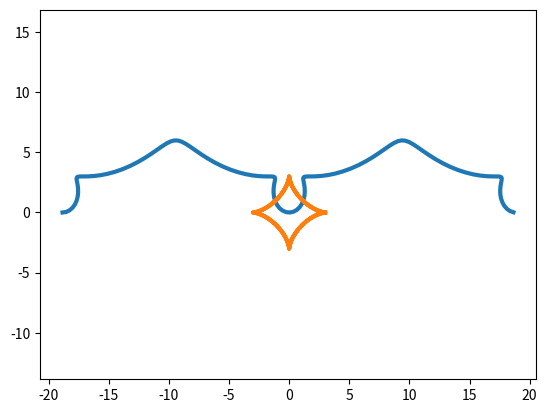

The script that saved this image:
import matplotlib.pyplot as plt
import numpy as np
 
 
def cycloida(R = 3):
    t = np.arange(-2*np.pi, 2*np.pi, 0.1)
    
    x = R * (t - (np.sin(t)**3))
    y = R * (1 - (np.cos(t)**3))
    plt.plot(x, y, ls='-', lw=3)
    plt.axis('equal')
 
 
if __name__ == '__main__':
    cycloida()

def astroida(R = 3):
    t = np.arange(-2*np.pi, 2*np.pi, 0.1)
    
    x = R * (np.cos(t)**3)
    y = R * (np.sin(t)**3)
    plt.plot(x, y, ls='-', lw=3)
    plt.axis('equal')
    plt.savefig('fig_task_1_2.png')
 
 
if __name__ == '__main__':
    astroida()